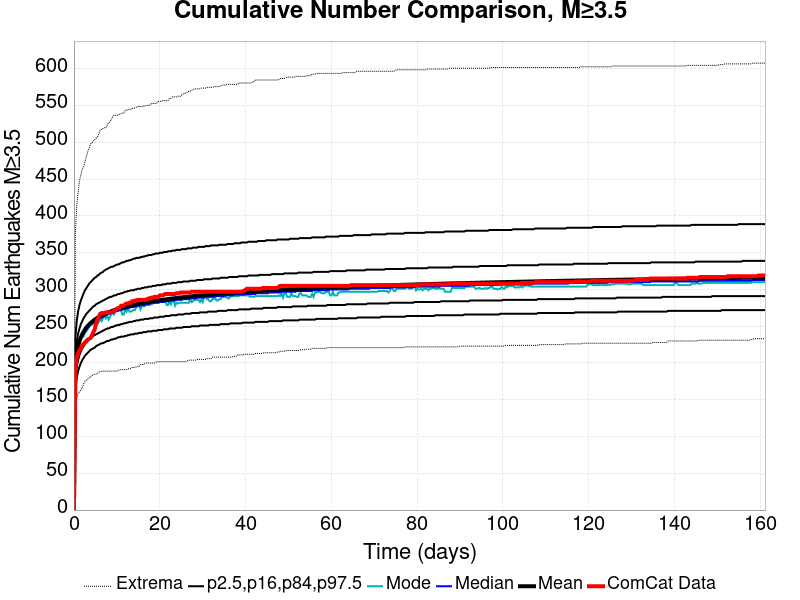

Data behind this chart, as committed beside it:
Time (days), ComCat Data, Simulation Mean, Simulation Median, Simulation Mode, Simulation Minimum, Simulation Maximum, 2.5 %-ile, 16 %-ile, 84 %-ile, 97.5 %-ile
0.0, 0.0, 0.0, 0.0, 0.0, 0.0, 0.0, 0.0, 0.0, 0.0, 0.0
0.3228, 192.0, 193.7, 192.0, 192.0, 132.0, 374.0, 163.0, 177.0, 209.0, 234.0
0.6457, 208.0, 212.4, 211.0, 211.0, 151.0, 414.0, 180.0, 195.0, 229.0, 257.0
0.9685, 213.0, 222.7, 221.0, 222.0, 158.0, 432.0, 189.0, 204.0, 240.0, 270.0
1.291, 218.0, 229.7, 228.0, 228.0, 161.0, 448.0, 195.0, 211.0, 247.0, 279.0
1.614, 220.0, 235, 233.0, 234.0, 163.0, 456.0, 200.0, 216.0, 253.0, 285.0
1.937, 224.0, 239.2, 237.0, 236.0, 167.0, 464.0, 204.0, 220.0, 257.0, 290.0
2.26, 226.0, 242.7, 241.0, 236.0, 172.0, 467.0, 207.0, 223.0, 261.0, 295.0
2.583, 228.0, 245.7, 243.0, 241.0, 175.0, 474.0, 210.0, 226.0, 264.0, 299.0
2.906, 230.0, 248.2, 246.0, 243.0, 177.0, 481.0, 212.0, 228.0, 267.0, 302.0
3.228, 232.0, 250.5, 248.0, 246.0, 178.0, 488.0, 214.0, 230.0, 269.0, 305.0
3.551, 233.0, 252.6, 250.0, 250.0, 180.0, 492.0, 216.0, 232.0, 271.0, 308.0
3.874, 234.0, 254.4, 252.0, 252.0, 181.0, 498.0, 218.0, 234.0, 273.0, 310.0
4.197, 238.0, 256.1, 254.0, 252.0, 183.0, 499.0, 219.0, 235.0, 275.0, 312.0
4.52, 242.0, 257.6, 255.0, 254.0, 184.0, 502.0, 220.0, 237.0, 277.0, 314.0
4.843, 246.0, 259, 257.0, 258.0, 185.0, 504.0, 221.0, 238.0, 278.0, 316.0
5.165, 254.0, 260.3, 258.0, 253.0, 185.0, 506.0, 223.0, 239.0, 280.0, 317.0
5.488, 259.0, 261.5, 259.0, 253.0, 186.0, 508.0, 224.0, 240.0, 281.0, 319.0
5.811, 263.0, 262.7, 260.0, 256.0, 188.0, 512.0, 225.0, 241.0, 282.0, 320.0
6.134, 267.0, 263.7, 261.0, 260.0, 188.0, 517.0, 226.0, 242.0, 283.0, 322.0
6.457, 268.0, 264.8, 262.0, 257.0, 189.0, 518.0, 227.0, 243.0, 284.0, 323.0
6.78, 268.0, 265.7, 263.0, 261.0, 189.0, 519.0, 227.0, 244.0, 285.0, 324.0
7.102, 268.0, 266.6, 264.0, 264.0, 189.0, 520.0, 228.0, 245.0, 286.0, 326.0
7.425, 269.0, 267.5, 265.0, 261.0, 189.0, 520.0, 229.0, 246.0, 287.0, 327.0
7.748, 269.0, 268.3, 266.0, 265.0, 189.0, 524.0, 230.0, 247.0, 288.0, 328.0
8.071, 269.0, 269.1, 267.0, 259.0, 189.0, 527.0, 230.0, 247.0, 289.0, 329.0
8.394, 269.0, 269.8, 267.0, 262.0, 189.0, 528.0, 231.0, 248.0, 290.0, 330.0
8.717, 269.0, 270.6, 268.0, 267.0, 189.0, 531.0, 232.0, 249.0, 290.0, 331.0
9.04, 270.0, 271.2, 269.0, 267.0, 189.0, 535.0, 232.0, 249.0, 291.0, 331.0
9.362, 271.0, 271.9, 269.0, 266.0, 189.0, 537.0, 233.0, 250.0, 292.0, 332.0
9.685, 272.0, 272.5, 270.0, 272.0, 189.0, 537.0, 233.0, 251.0, 292.0, 333.0
10.01, 274.0, 273.2, 271.0, 272.0, 189.0, 537.0, 234.0, 251.0, 293.0, 334.0
10.33, 275.0, 273.8, 271.0, 272.0, 190.0, 537.0, 235.0, 252.0, 294.0, 334.0
10.65, 275.0, 274.3, 272.0, 272.0, 191.0, 539.0, 235.0, 252.0, 294.0, 335.0
10.98, 278.0, 274.9, 272.0, 272.0, 191.0, 539.0, 236.0, 253.0, 295.0, 336.0
11.3, 278.0, 275.4, 273.0, 266.0, 191.0, 540.0, 236.0, 253.0, 295.0, 337.0
11.62, 278.0, 275.9, 273.0, 266.0, 191.0, 540.0, 236.0, 254.0, 296.0, 337.0
11.95, 280.0, 276.4, 274.0, 273.0, 191.0, 544.0, 237.0, 254.0, 297.0, 338.0
12.27, 281.0, 276.9, 274.0, 270.0, 191.0, 544.0, 237.0, 255.0, 297.0, 339.0
12.59, 281.0, 277.4, 275.0, 275.0, 192.0, 545.0, 238.0, 255.0, 298.0, 339.0
12.91, 282.0, 277.8, 275.0, 270.0, 192.0, 545.0, 238.0, 256.0, 298.0, 340.0
13.24, 282.0, 278.3, 276.0, 270.0, 193.0, 545.0, 239.0, 256.0, 299.0, 340.0
13.56, 284.0, 278.7, 276.0, 271.0, 194.0, 546.0, 239.0, 256.0, 299.0, 341.0
13.88, 284.0, 279.1, 276.0, 272.0, 194.0, 547.0, 239.0, 257.0, 299.0, 342.0
14.2, 285.0, 279.5, 277.0, 272.0, 194.0, 547.0, 240.0, 257.0, 300.0, 342.0
14.53, 285.0, 279.9, 277.0, 276.0, 195.0, 548.0, 240.0, 258.0, 300.0, 343.0
14.85, 286.0, 280.3, 278.0, 277.0, 195.0, 549.0, 240.0, 258.0, 301.0, 343.0
15.17, 286.0, 280.7, 278.0, 279.0, 195.0, 549.0, 241.0, 258.0, 301.0, 343.0
15.5, 286.0, 281.1, 278.0, 273.0, 198.0, 549.0, 241.0, 259.0, 301.0, 344.0
15.82, 286.0, 281.4, 279.0, 277.0, 198.0, 549.0, 241.0, 259.0, 302.0, 344.0
16.14, 286.0, 281.8, 279.0, 277.0, 198.0, 549.0, 242.0, 259.0, 302.0, 345.0
16.46, 286.0, 282.1, 279.0, 277.0, 199.0, 550.0, 242.0, 260.0, 303.0, 345.0
16.79, 286.0, 282.5, 280.0, 279.0, 200.0, 550.0, 242.0, 260.0, 303.0, 346.0
17.11, 287.0, 282.8, 280.0, 279.0, 200.0, 550.0, 243.0, 260.0, 303.0, 346.0
17.43, 288.0, 283.1, 280.0, 279.0, 200.0, 551.0, 243.0, 260.0, 304.0, 347.0
17.76, 288.0, 283.5, 281.0, 279.0, 200.0, 551.0, 243.0, 261.0, 304.0, 347.0
18.08, 289.0, 283.8, 281.0, 282.0, 200.0, 553.0, 243.0, 261.0, 304.0, 347.0
18.4, 289.0, 284.1, 281.0, 282.0, 200.0, 553.0, 244.0, 261.0, 305.0, 348.0
18.72, 290.0, 284.4, 282.0, 282.0, 200.0, 553.0, 244.0, 262.0, 305.0, 348.0
19.05, 290.0, 284.7, 282.0, 282.0, 201.0, 553.0, 244.0, 262.0, 305.0, 349.0
... 440 more rows
